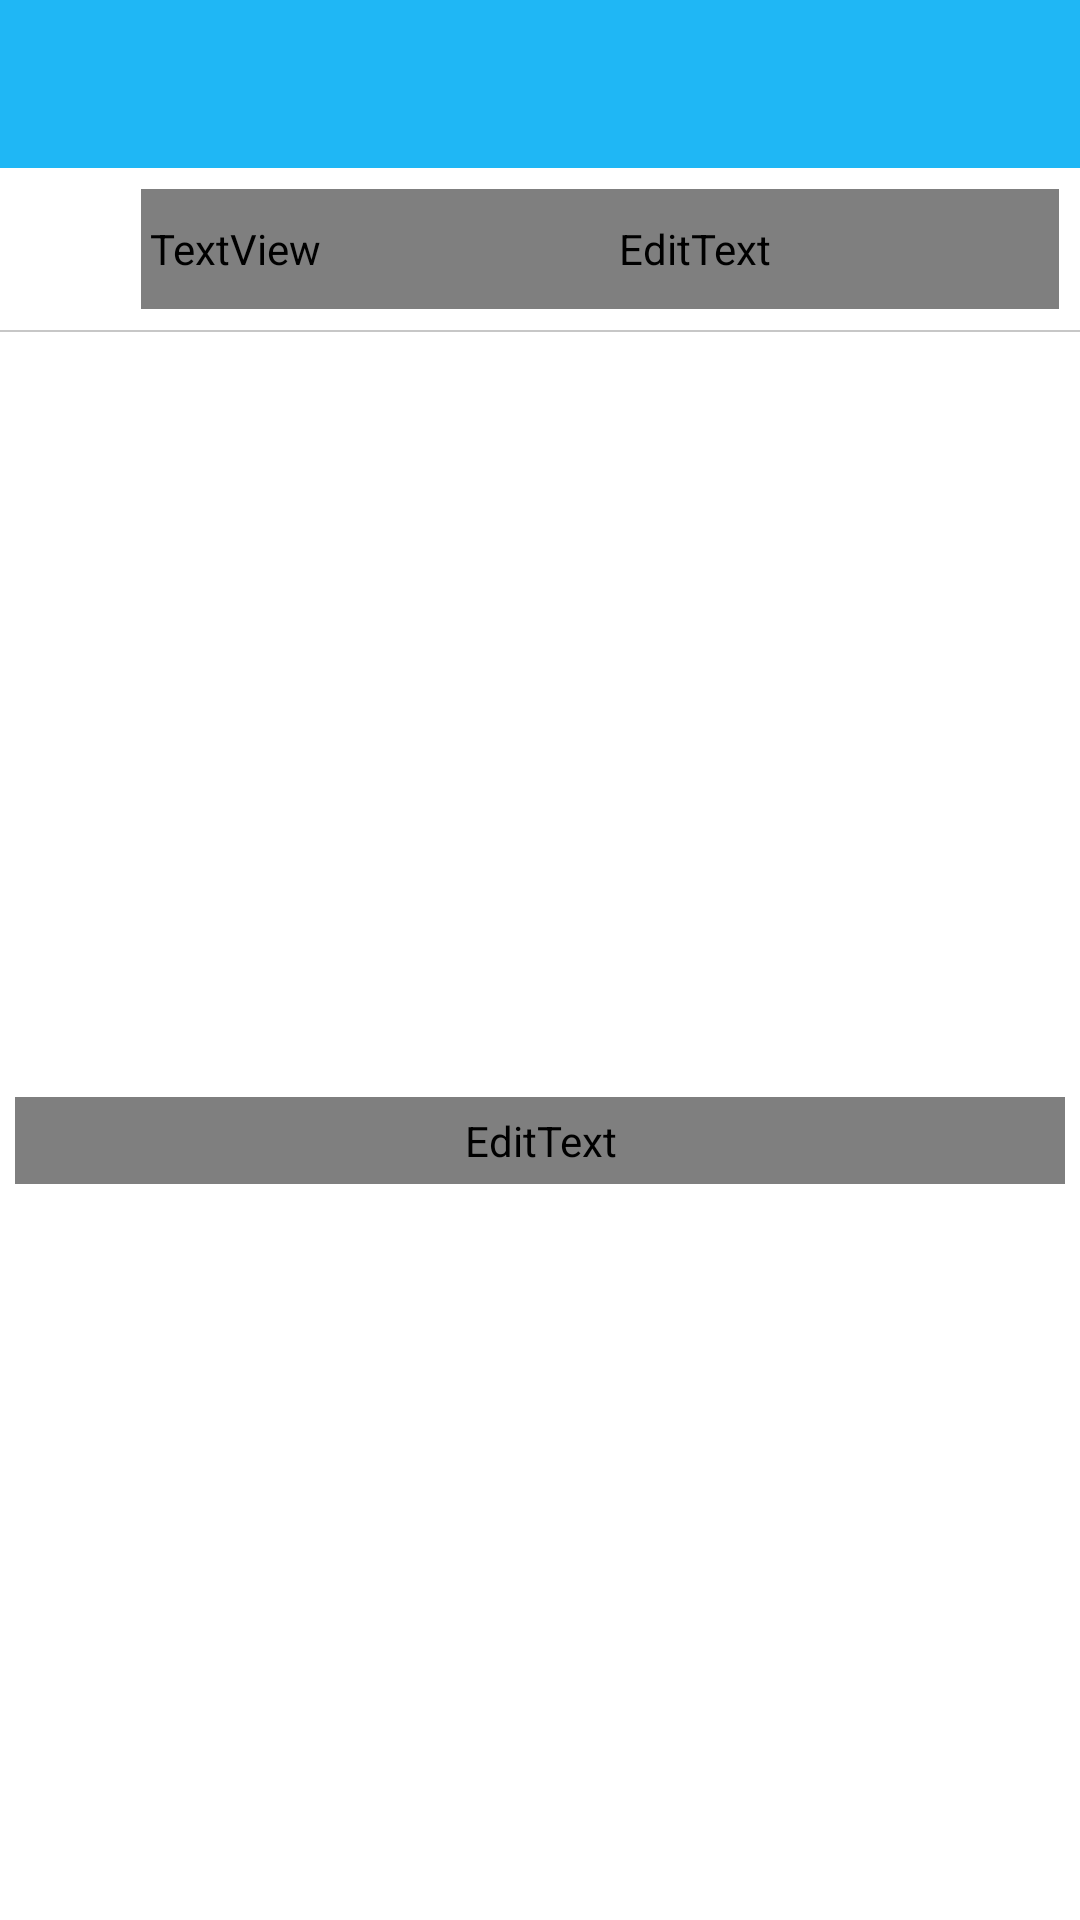

This screen was rendered from an Android layout file. Write that file and the resources it references.
<!-- AndroidManifest.xml: application theme AppTheme -->
<!-- res/layout/activity_edit_account.xml -->
<?xml version="1.0" encoding="utf-8"?>
<layout xmlns:android="http://schemas.android.com/apk/res/android"
    xmlns:app="http://schemas.android.com/apk/res-auto">

    <data>

        <variable
            name="accountinfo"
            type="com.lh.accountbook.bean.account.AccountInfoBean" />
    </data>

    <LinearLayout
        android:layout_width="match_parent"
        android:layout_height="match_parent"
        android:orientation="vertical">

        <android.support.design.widget.AppBarLayout
            style="@style/AppBarLayoutStyle"
            app:theme="@style/AppBarLayoutTheme">

            <android.support.v7.widget.Toolbar
                android:id="@+id/toolbar"
                style="@style/ToolBarPopupStyle"
                app:popupTheme="@style/ToolBarPopupTheme" />

        </android.support.design.widget.AppBarLayout>

        <android.support.v4.widget.NestedScrollView
            android:layout_width="match_parent"
            android:layout_height="match_parent">
            <LinearLayout
                android:layout_width="match_parent"
                android:layout_height="match_parent"
                android:orientation="vertical">

                <LinearLayout
                    android:layout_width="match_parent"
                    android:layout_height="wrap_content"
                    android:orientation="horizontal"
                    android:padding="7dp">

                    <ImageView
                        android:id="@+id/img_icon"
                        android:layout_width="40dp"
                        android:layout_height="40dp" />

                    <TextView
                        android:id="@+id/text_type"
                        android:layout_width="wrap_content"
                        android:layout_height="match_parent"
                        android:gravity="center_vertical"
                        android:padding="3dp"
                        android:text="@{accountinfo.accountType == null ? `` : accountinfo.accountType}"
                        android:textColor="@color/text_account_money_text_color"
                        android:textSize="@dimen/text_account_money_text_size" />

                    <EditText
                        android:id="@+id/edit_money"
                        android:layout_width="0dp"
                        android:layout_height="match_parent"
                        android:layout_weight="0.1"
                        android:background="@null"
                        android:digits="0123456789.-+"
                        android:gravity="center_vertical|right"
                        android:hint="0.00"
                        android:imeOptions="actionDone"
                        android:inputType="number"
                        android:maxLines="1"
                        android:text="@{accountinfo.money == 0 ? null : accountinfo.money + ``}"
                        android:textColor="@color/edit_account_money_text_color"
                        android:textSize="@dimen/edit_account_money_text_size" />
                </LinearLayout>

                <View
                    android:layout_width="match_parent"
                    android:layout_height="0.7dp"
                    android:background="@color/account_item_hour_color" />

                <android.support.v7.widget.RecyclerView
                    android:id="@+id/rv_icon"
                    android:layout_width="match_parent"
                    android:layout_height="250dp"
                    android:padding="@dimen/edit_account_money_layout_padding" />

                <EditText
                    android:id="@+id/edit_tips"
                    android:layout_width="match_parent"
                    android:layout_height="wrap_content"
                    android:layout_margin="@dimen/edit_account_money_layout_padding"
                    android:background="@drawable/bg_edit_account_tips"
                    android:gravity="left"
                    android:hint="备注"
                    android:minLines="4"
                    android:padding="@dimen/edit_account_money_tips_padding"
                    android:text="@{accountinfo.tips == null ? null : accountinfo.tips + ``}"
                    android:textColor="@color/edit_account_money_text_color"
                    android:textSize="@dimen/edit_account_money_tips_size" />
            </LinearLayout>
        </android.support.v4.widget.NestedScrollView>
    </LinearLayout>
</layout>
<!-- resources referenced by this layout -->
<resources>
  <color name="account_item_hour_color">#c7c7c7</color>
  <dimen name="edit_account_money_layout_padding">5dp</dimen>
  <dimen name="edit_account_money_text_size">22sp</dimen>
  <dimen name="edit_account_money_tips_padding">5dp</dimen>
  <dimen name="edit_account_money_tips_size">17sp</dimen>
  <dimen name="text_account_money_text_size">18sp</dimen>
  <!-- drawable bg_edit_account_tips (drawable) -->
  <?xml version="1.0" encoding="utf-8"?>
  <selector xmlns:android="http://schemas.android.com/apk/res/android">
      
      <item android:state_focused="true">
          <shape>
              
              <corners android:radius="5dp" />
              
              <solid android:color="@android:color/white" />
              
              <stroke android:width="1dp" android:color="@color/colorPrimary" />
  
          </shape>
      </item>
  
      <item>
          <shape>
              
              <corners android:radius="5dp" />
              
              <solid android:color="@android:color/white" />
              
              <stroke android:width="1dp" android:color="#c5c5c5" />
  
          </shape>
      </item>
  
  </selector>
  <style name="AppBarLayoutStyle">
          <item name="android:layout_width">match_parent</item>
          <item name="android:layout_height">wrap_content</item>
      </style>
  <style name="AppBarLayoutTheme" parent="ThemeOverlay.AppCompat.Dark.ActionBar" />
  <style name="ToolBarPopupStyle">
          <item name="android:layout_width">match_parent</item>
          <item name="android:layout_height">?attr/actionBarSize</item>
          <item name="android:background">?attr/colorPrimary</item>
      </style>
  <style name="ToolBarPopupTheme" parent="ThemeOverlay.AppCompat.Light" />
  <style name="AppTheme" parent="baseAppTheme">
          <item name="colorPrimary">@color/colorPrimary</item>
          <item name="colorPrimaryDark">@color/colorPrimary</item>
          <item name="colorAccent">@color/colorPrimary</item>
          <item name="android:windowAnimationStyle">@style/FeelyouWindowAnimTheme</item>
          <item name="android:windowIsTranslucent">false</item>
          <item name="android:windowBackground">@android:color/white</item>
          <item name="android:windowFullscreen">false</item>
          <item name="android:windowContentOverlay">@null</item>
          <item name="windowActionBar">false</item>
          <item name="windowNoTitle">true</item>
      </style>
  <color name="colorPrimary">#1fb7f5</color>
  <style name="baseAppTheme" parent="Theme.AppCompat.Light" />
  <style name="FeelyouWindowAnimTheme" parent="@android:style/Animation.Activity">
          <item name="android:activityOpenEnterAnimation">@anim/activity_right_in</item>
          <item name="android:activityCloseExitAnimation">@anim/activity_right_out</item>
      </style>
</resources>
